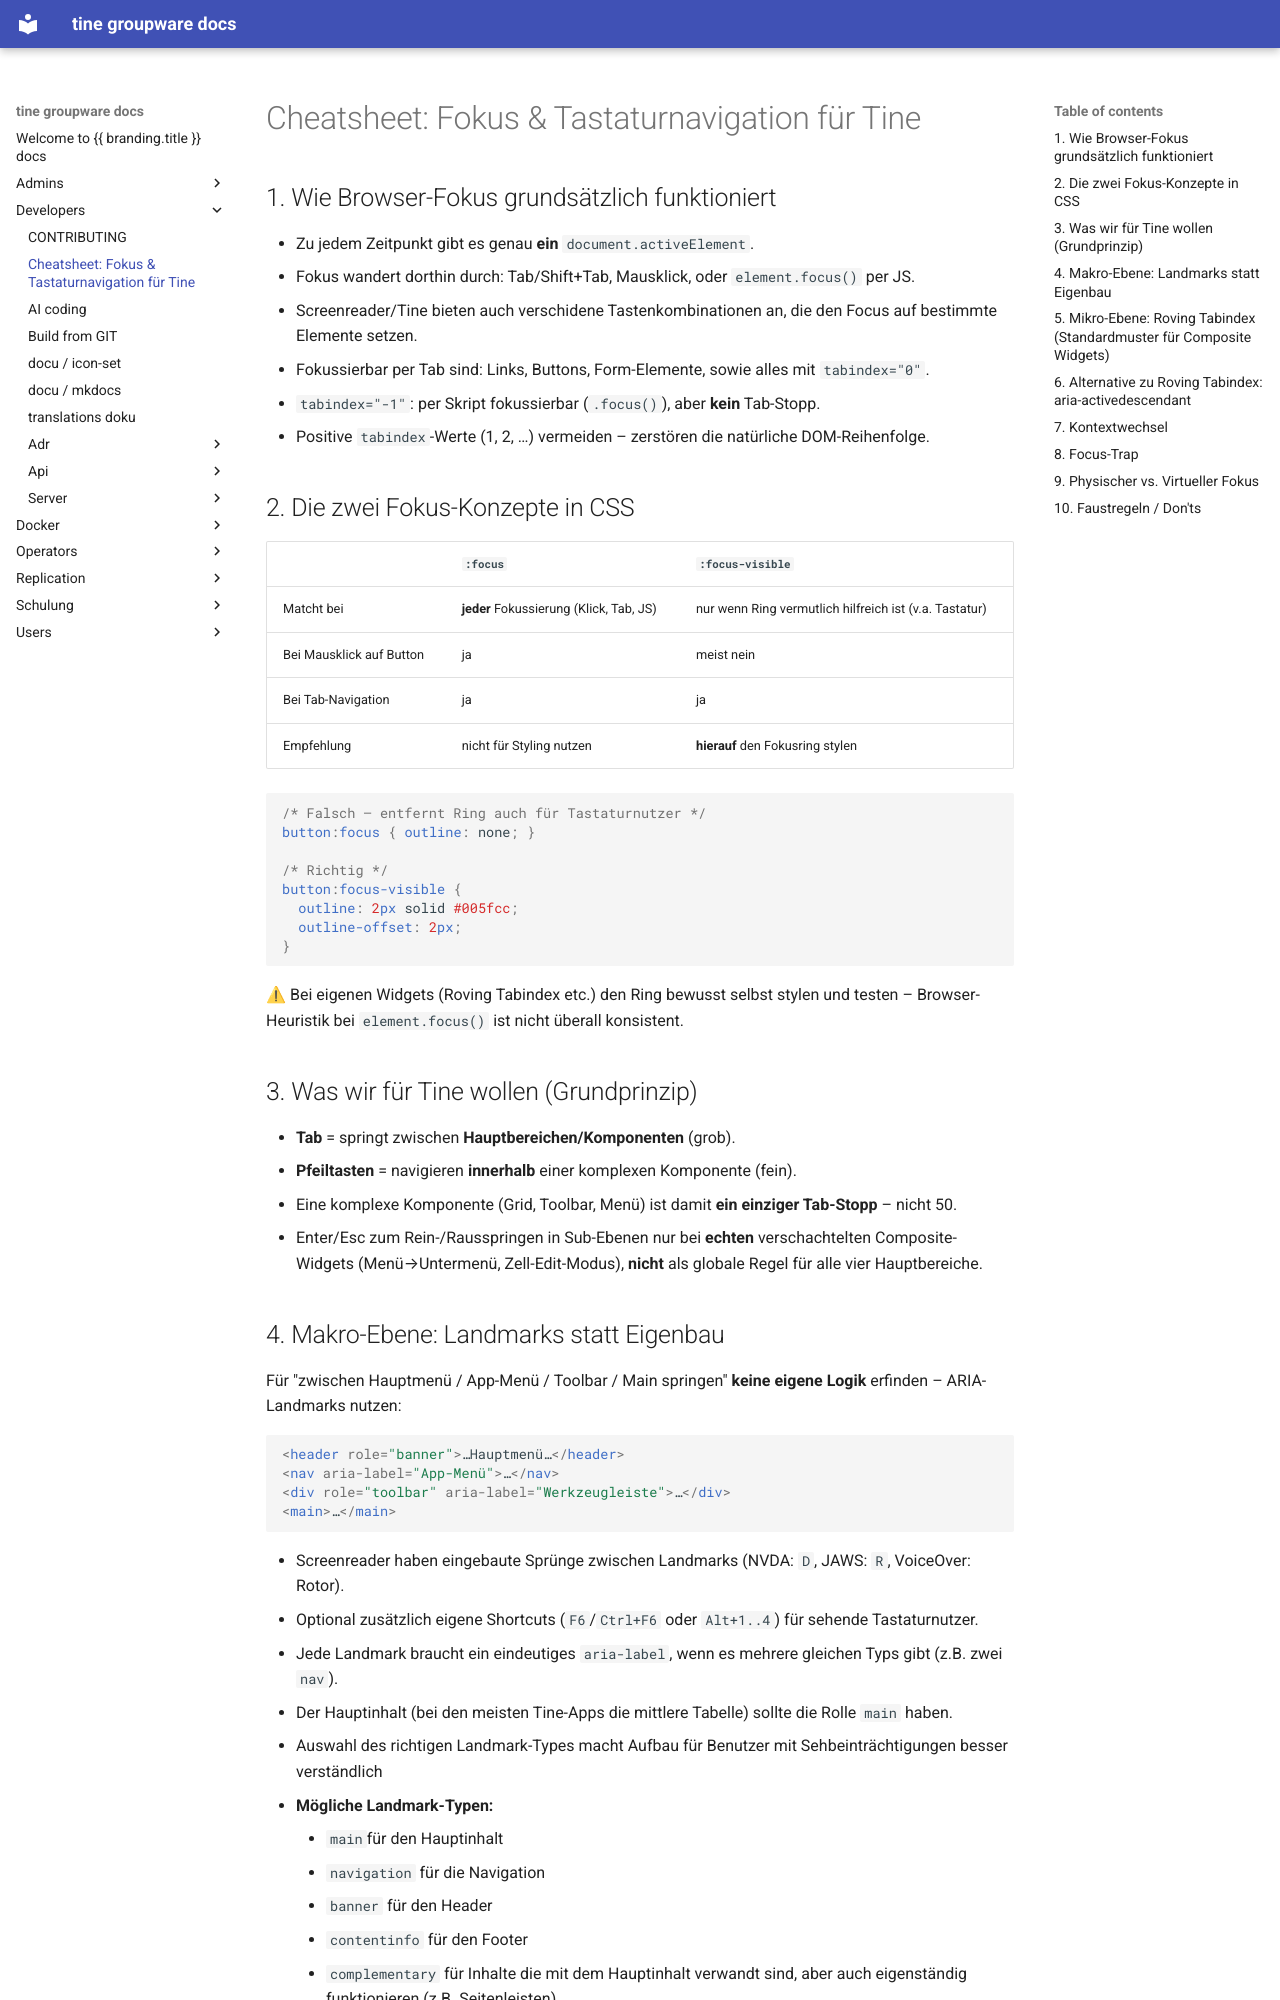

repository: tine-groupware/tine · page: developers/Cheatsheet_Fokus_und_Tastaturnavigation.html · generator: mkdocs

# Cheatsheet: Fokus & Tastaturnavigation für Tine

## 1. Wie Browser-Fokus grundsätzlich funktioniert

- Zu jedem Zeitpunkt gibt es genau **ein** `document.activeElement`.
- Fokus wandert dorthin durch: Tab/Shift+Tab, Mausklick, oder `element.focus()` per JS.
- Screenreader/Tine bieten auch verschidene Tastenkombinationen an, die den Focus auf bestimmte Elemente setzen.
- Fokussierbar per Tab sind: Links, Buttons, Form-Elemente, sowie alles mit `tabindex="0"`.
- `tabindex="-1"`: per Skript fokussierbar (`.focus()`), aber **kein** Tab-Stopp.
- Positive `tabindex`-Werte (1, 2, …) vermeiden – zerstören die natürliche DOM-Reihenfolge.

## 2. Die zwei Fokus-Konzepte in CSS

| | `:focus` | `:focus-visible` |
|---|---|---|
| Matcht bei | **jeder** Fokussierung (Klick, Tab, JS) | nur wenn Ring vermutlich hilfreich ist (v.a. Tastatur) |
| Bei Mausklick auf Button | ja | meist nein |
| Bei Tab-Navigation | ja | ja |
| Empfehlung | nicht für Styling nutzen | **hierauf** den Fokusring stylen |

```css
/* Falsch – entfernt Ring auch für Tastaturnutzer */
button:focus { outline: none; }

/* Richtig */
button:focus-visible {
  outline: 2px solid #005fcc;
  outline-offset: 2px;
}
```

⚠ Bei eigenen Widgets (Roving Tabindex etc.) den Ring bewusst selbst stylen und testen – Browser-Heuristik bei `element.focus()` ist nicht überall konsistent.

## 3. Was wir für Tine wollen (Grundprinzip)

- **Tab** = springt zwischen **Hauptbereichen/Komponenten** (grob).
- **Pfeiltasten** = navigieren **innerhalb** einer komplexen Komponente (fein).
- Eine komplexe Komponente (Grid, Toolbar, Menü) ist damit **ein einziger Tab-Stopp** – nicht 50.
- Enter/Esc zum Rein-/Rausspringen in Sub-Ebenen nur bei **echten** verschachtelten Composite-Widgets (Menü→Untermenü, Zell-Edit-Modus), **nicht** als globale Regel für alle vier Hauptbereiche.

## 4. Makro-Ebene: Landmarks statt Eigenbau

Für "zwischen Hauptmenü / App-Menü / Toolbar / Main springen" **keine eigene Logik** erfinden – ARIA-Landmarks nutzen:

```html
<header role="banner">…Hauptmenü…</header>
<nav aria-label="App-Menü">…</nav>
<div role="toolbar" aria-label="Werkzeugleiste">…</div>
<main>…</main>
```

- Screenreader haben eingebaute Sprünge zwischen Landmarks (NVDA: `D`, JAWS: `R`, VoiceOver: Rotor).
- Optional zusätzlich eigene Shortcuts (`F6`/`Ctrl+F6` oder `Alt+1..4`) für sehende Tastaturnutzer.
- Jede Landmark braucht ein eindeutiges `aria-label`, wenn es mehrere gleichen Typs gibt (z.B. zwei `nav`).
- Der Hauptinhalt (bei den meisten Tine-Apps die mittlere Tabelle) sollte die Rolle `main` haben.
- Auswahl des richtigen Landmark-Types macht Aufbau für Benutzer mit Sehbeinträchtigungen besser verständlich

- **Mögliche Landmark-Typen:**
    - `main`für den Hauptinhalt
    - `navigation` für die Navigation
    - `banner` für den Header
    - `contentinfo` für den Footer
    - `complementary` für Inhalte die mit dem Hauptinhalt verwandt sind, aber auch eigenständig funktionieren (z.B. Seitenleisten)
    - `search`für Suchfunktionalitäten
    - `region`für einen allgemeinen Bereich, der zu keinem der anderen Landmark-Typen passt
